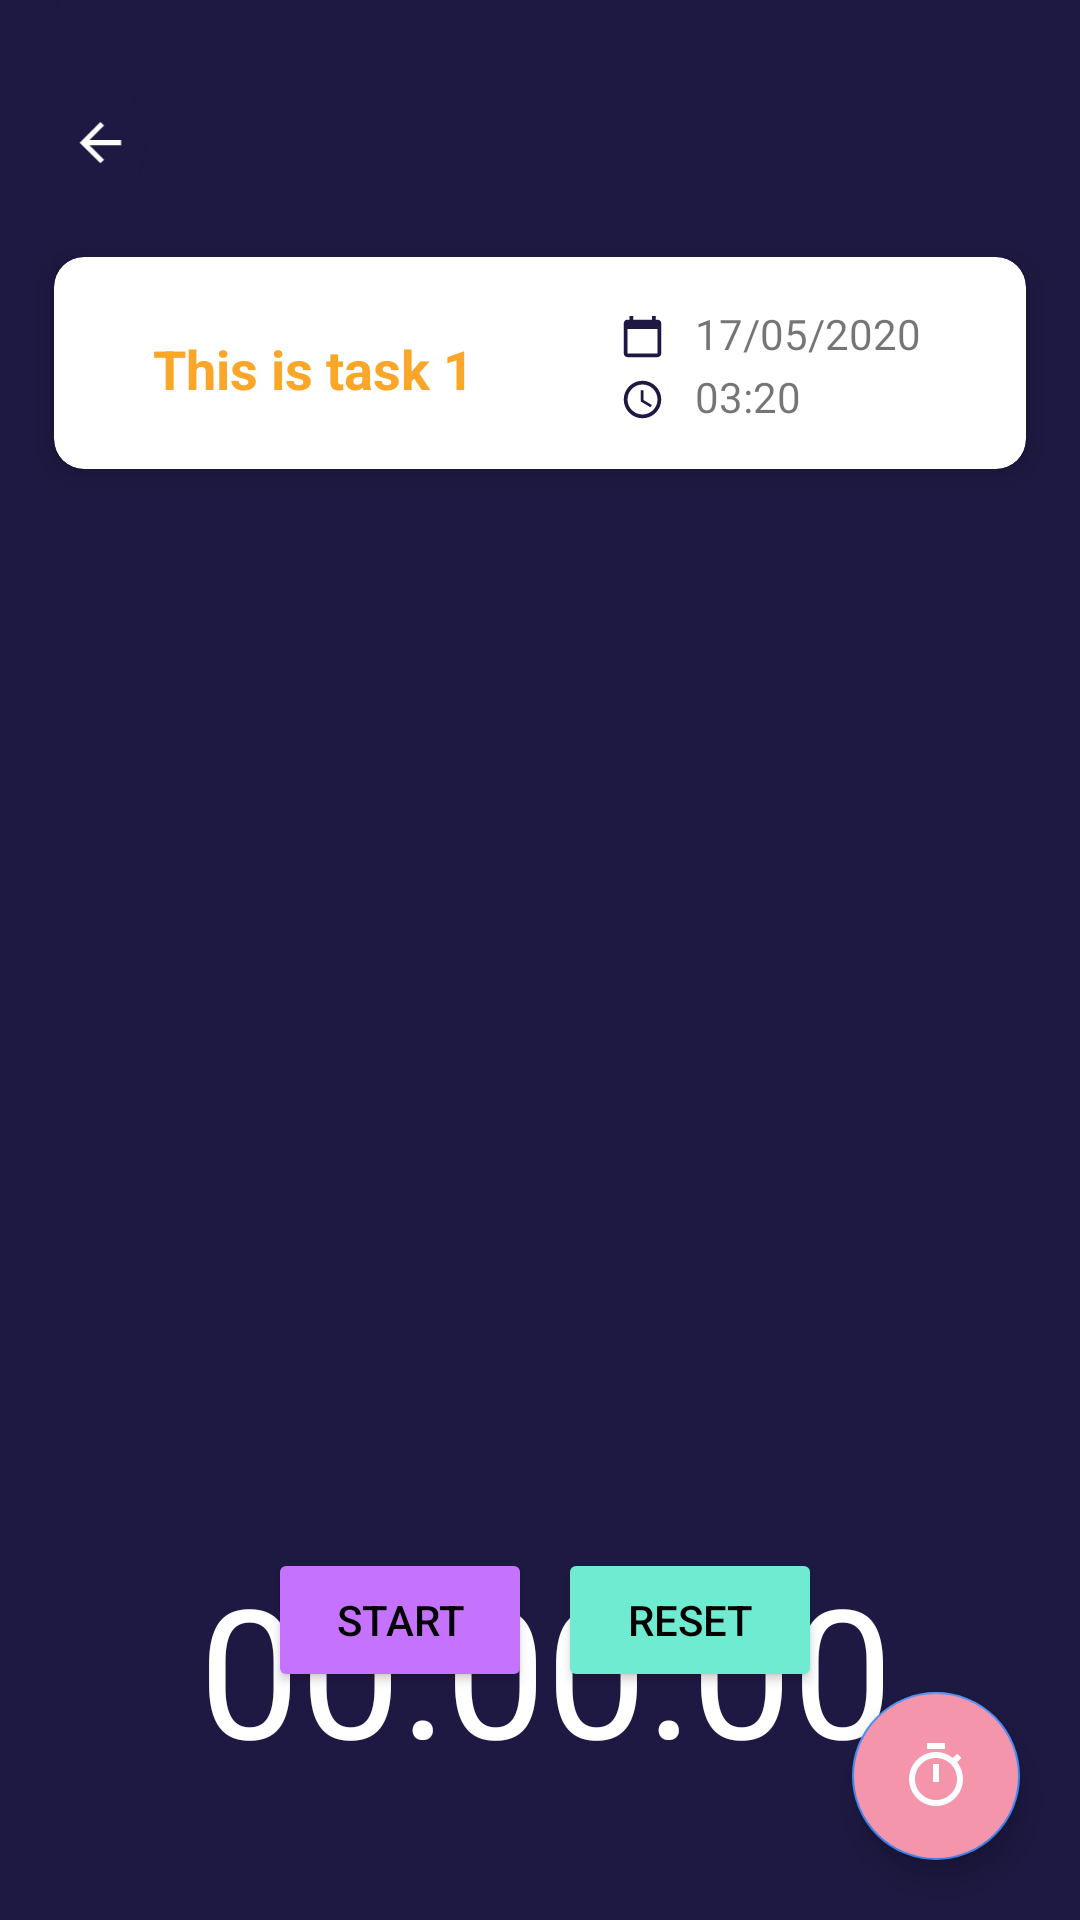

Here is an Android app screen rendered from its layout file. Give the layout XML and the strings, colors and styles it references.
<!-- AndroidManifest.xml: activity theme AppTheme.NoActionBar -->
<!-- res/layout/activity_timer.xml -->
<?xml version="1.0" encoding="utf-8"?>
<androidx.constraintlayout.widget.ConstraintLayout xmlns:android="http://schemas.android.com/apk/res/android"
    xmlns:app="http://schemas.android.com/apk/res-auto"
    xmlns:tools="http://schemas.android.com/tools"
    android:layout_width="match_parent"
    android:layout_height="match_parent"
    tools:context=".Activities.TimerActivity"
    android:background="#1d1942"
    >

    <ImageView
        android:id="@+id/backButton"
        android:layout_width="wrap_content"
        android:layout_height="95dp"
        android:layout_alignParentStart="true"
        android:layout_marginStart="16dp"
        android:adjustViewBounds="false"
        android:src="@drawable/timer_back_img"
        app:layout_constraintStart_toStartOf="parent"
        app:layout_constraintTop_toTopOf="parent" />

    <LinearLayout
        android:layout_width="match_parent"
        android:layout_height="wrap_content"
        android:layout_marginTop="65dp"
        android:padding="10dp"
        app:layout_constraintTop_toTopOf="parent">

        <androidx.cardview.widget.CardView
            android:layout_width="match_parent"
            android:layout_height="92dp"
            app:cardCornerRadius="10dp"
            app:cardElevation="5dp"
            app:cardUseCompatPadding="true"
            app:contentPadding="15dp">

            <LinearLayout
                android:layout_width="wrap_content"
                android:layout_height="wrap_content">

                <TextView
                    android:id="@+id/taskName"
                    android:layout_width="wrap_content"
                    android:layout_height="wrap_content"
                    android:text="This is task 1"
                    android:textSize="18sp"
                    android:paddingStart="18dp"
                    android:layout_marginTop="10dp"
                    android:textColor="@color/orange"
                    android:textStyle="bold"/>

            </LinearLayout>



            <LinearLayout
                android:layout_width="wrap_content"
                android:layout_height="wrap_content"
                android:layout_gravity="end"
                android:orientation="vertical">

                <LinearLayout
                    android:layout_marginTop="1dp"
                    android:layout_width="match_parent"
                    android:layout_height="wrap_content"
                    android:layout_below="@+id/titleRow"
                    android:orientation="horizontal">

                    <ImageView
                        android:id="@+id/calendarImg"
                        android:layout_width="15dp"
                        android:layout_marginTop="3dp"
                        android:layout_height="15dp"
                        android:background="@drawable/ic_calendar" />

                    <TextView
                        android:id="@+id/timeTask"
                        android:layout_width="wrap_content"
                        android:layout_height="wrap_content"
                        android:layout_gravity="end"
                        android:layout_marginStart="10dp"
                        android:layout_marginEnd="20dp"
                        android:text="17/05/2020" />
                </LinearLayout>

                <LinearLayout
                    android:layout_width="match_parent"
                    android:layout_height="wrap_content"
                    android:orientation="horizontal"
                    android:layout_marginTop="2dp"
                    tools:ignore="UseCompoundDrawables">

                    <ImageView
                        android:id="@+id/clockImg"
                        android:layout_width="15dp"
                        android:layout_height="15dp"
                        android:layout_marginTop="3dp"
                        android:layout_marginBottom="16dp"
                        android:background="@drawable/ic_time"
                        tools:ignore="ContentDescription" />

                    <TextView
                        android:id="@+id/clockTask"
                        android:layout_width="wrap_content"
                        android:layout_height="wrap_content"
                        android:layout_gravity="end"
                        android:layout_marginStart="10dp"
                        android:layout_marginEnd="20dp"
                        android:text="03:20" />
                </LinearLayout>

            </LinearLayout>


        </androidx.cardview.widget.CardView>

    </LinearLayout>

    <ImageView
        android:layout_width="300dp"
        android:layout_height="300dp"
        android:src="@drawable/circle_timer"
        app:layout_constraintTop_toTopOf="parent"
        app:layout_constraintEnd_toEndOf="parent"
        app:layout_constraintStart_toStartOf="parent"
        app:layout_constraintHorizontal_bias="0.469"
        android:layout_marginTop="210dp"/>

    <ImageView
        android:id="@+id/anchor"
        android:layout_width="400dp"
        android:layout_height="400dp"
        android:src="@drawable/icanchor"
        android:layout_marginEnd="5dp"
        app:layout_constraintEnd_toEndOf="parent"
        app:layout_constraintStart_toStartOf="parent"
        app:layout_constraintTop_toTopOf="parent"
        android:layout_marginTop="162dp"/>

    <TextView
        android:id="@+id/countdownTimer"
        android:layout_width="wrap_content"
        android:layout_height="wrap_content"
        android:layout_centerHorizontal="true"
        android:layout_centerVertical="true"
        android:layout_marginStart="15dp"
        android:layout_marginTop="516dp"
        android:text="00:00:00"
        android:textColor="@color/whiteTextColor"
        android:textSize="60sp"
        app:layout_constraintEnd_toEndOf="parent"
        app:layout_constraintHorizontal_bias="0.451"
        app:layout_constraintStart_toStartOf="parent"
        app:layout_constraintTop_toTopOf="parent" />

    <Button
        android:id="@+id/startBtn"
        android:layout_width="wrap_content"
        android:layout_height="wrap_content"
        android:layout_centerHorizontal="true"
        android:layout_marginBottom="76dp"
        android:backgroundTint="@color/purpleCircle"
        android:text="START"
        android:textColor="@color/blackTextColor"
        app:layout_constraintBottom_toBottomOf="parent"
        app:layout_constraintEnd_toEndOf="parent"
        app:layout_constraintHorizontal_bias="0.328"
        app:layout_constraintStart_toStartOf="parent" />

    <Button
        android:id="@+id/resetBtn"
        android:layout_width="wrap_content"
        android:layout_height="wrap_content"
        android:layout_marginBottom="76dp"
        android:backgroundTint="@color/tealCircle"
        android:text="RESET"
        android:textColor="@color/blackTextColor"
        app:layout_constraintBottom_toBottomOf="parent"
        app:layout_constraintEnd_toEndOf="parent"
        app:layout_constraintHorizontal_bias="0.684"
        app:layout_constraintStart_toStartOf="parent" />

    <com.google.android.material.floatingactionbutton.FloatingActionButton
        android:id="@+id/timeSetButton"
        android:layout_width="wrap_content"
        android:layout_height="wrap_content"
        android:layout_gravity="bottom|end"
        android:layout_margin="20dp"
        android:layout_marginEnd="336dp"
        android:layout_marginBottom="36dp"
        android:backgroundTint="@color/pinkCircle"
        android:clickable="true"
        android:src="@drawable/ic_timer"
        app:layout_constraintBottom_toBottomOf="parent"
        app:layout_constraintEnd_toEndOf="parent"
        app:tint="@color/whiteTextColor" />


</androidx.constraintlayout.widget.ConstraintLayout>
<!-- resources referenced by this layout -->
<resources>
  <color name="blackTextColor">#020000</color>
  <color name="orange">#faa628</color>
  <color name="pinkCircle">#f595ac</color>
  <color name="purpleCircle">#c573ff</color>
  <color name="tealCircle">#6eebd0</color>
  <color name="whiteTextColor">#fff</color>
  <!-- drawable ic_calendar (drawable) -->
  <vector android:height="24dp" android:tint="@color/colorTime"
      android:viewportHeight="24" android:viewportWidth="24"
      android:width="24dp" xmlns:android="http://schemas.android.com/apk/res/android">
      <path android:fillColor="@android:color/white" android:pathData="M20,3h-1L19,1h-2v2L7,3L7,1L5,1v2L4,3c-1.1,0 -2,0.9 -2,2v16c0,1.1 0.9,2 2,2h16c1.1,0 2,-0.9 2,-2L22,5c0,-1.1 -0.9,-2 -2,-2zM20,21L4,21L4,8h16v13z"/>
  </vector>
  <!-- drawable ic_time (drawable) -->
  <vector android:height="24dp" android:tint="@color/colorTime"
      android:viewportHeight="24" android:viewportWidth="24"
      android:width="24dp" xmlns:android="http://schemas.android.com/apk/res/android">
      <path android:fillColor="@android:color/white" android:pathData="M11.99,2C6.47,2 2,6.48 2,12s4.47,10 9.99,10C17.52,22 22,17.52 22,12S17.52,2 11.99,2zM12,20c-4.42,0 -8,-3.58 -8,-8s3.58,-8 8,-8 8,3.58 8,8 -3.58,8 -8,8z"/>
      <path android:fillColor="@android:color/white" android:pathData="M12.5,7H11v6l5.25,3.15 0.75,-1.23 -4.5,-2.67z"/>
  </vector>
  <!-- drawable ic_timer (drawable) -->
  <vector android:height="24dp" android:tint="@color/colorTime"
      android:viewportHeight="24" android:viewportWidth="24"
      android:width="24dp" xmlns:android="http://schemas.android.com/apk/res/android">
      <path android:fillColor="@android:color/white" android:pathData="M15,1L9,1v2h6L15,1zM11,14h2L13,8h-2v6zM19.03,7.39l1.42,-1.42c-0.43,-0.51 -0.9,-0.99 -1.41,-1.41l-1.42,1.42C16.07,4.74 14.12,4 12,4c-4.97,0 -9,4.03 -9,9s4.02,9 9,9 9,-4.03 9,-9c0,-2.12 -0.74,-4.07 -1.97,-5.61zM12,20c-3.87,0 -7,-3.13 -7,-7s3.13,-7 7,-7 7,3.13 7,7 -3.13,7 -7,7z"/>
  </vector>
  <!-- drawable timer_back_img (drawable) -->
  <vector xmlns:android="http://schemas.android.com/apk/res/android"
      android:width="35dp"
      android:height="110dp"
      android:viewportWidth="35.022"
      android:viewportHeight="110.257">
      <path
          android:pathData="M-0,-0l0.08,110.26a12.8,12.8 93.91,0 1,5.1 -9.92c13.56,-7.81 30.32,-27.17 29.83,-46.33 -0.52,-20.39 -19.37,-34.74 -29.83,-44.79A19.61,19.61 60.14,0 1,-0 -0Z"
          android:fillColor="#1d1942"/>
      <path
          android:pathData="M25.47,54.19L13.27,54.19l5.6,-5.6L17.47,47.19 9.47,55.19l8,8 1.4,-1.4L13.27,56.19L25.47,56.19Z"
          android:fillColor="#fcfcfc"/>
  </vector>
  <style name="AppTheme.NoActionBar">
          <item name="windowActionBar">false</item>
          <item name="windowNoTitle">true</item>
      </style>
  <color name="colorTime">#1d1942</color>
</resources>
